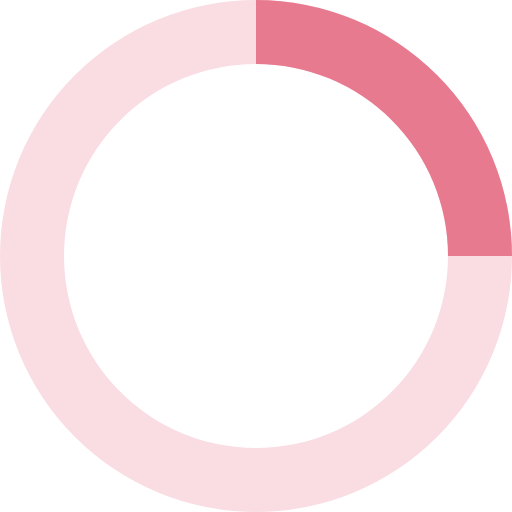
t = 0.00 s
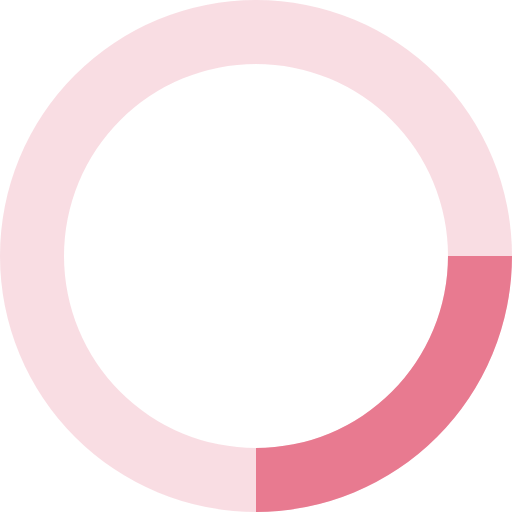
t = 0.50 s
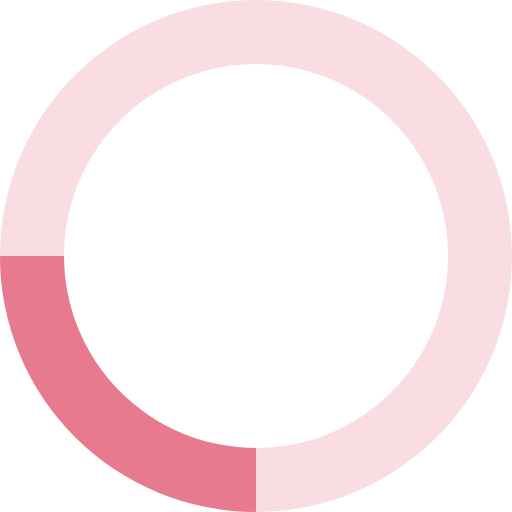
t = 1.00 s
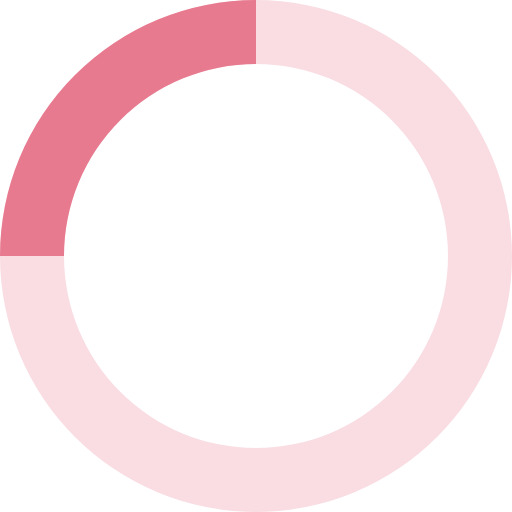
t = 1.50 s

The animated SVG that drew these frames (rendered in a browser with its animation timeline set to each time). Animation: 1 SMIL element (animateTransform=1); one cycle of 2.00 s, repeats indefinitely.

<svg xmlns="http://www.w3.org/2000/svg" viewBox="0 0 32 32" fill="#e87a90">
    <path opacity=".25" d="M16 0 A16 16 0 0 0 16 32 A16 16 0 0 0 16 0 M16 4 A12 12 0 0 1 16 28 A12 12 0 0 1 16 4" />
    <path d="M16 0 A16 16 0 0 1 32 16 L28 16 A12 12 0 0 0 16 4z">
        <animateTransform attributeName="transform" type="rotate" from="0 16 16" to="360 16 16" dur="2s" repeatCount="indefinite" />
    </path>
</svg>
